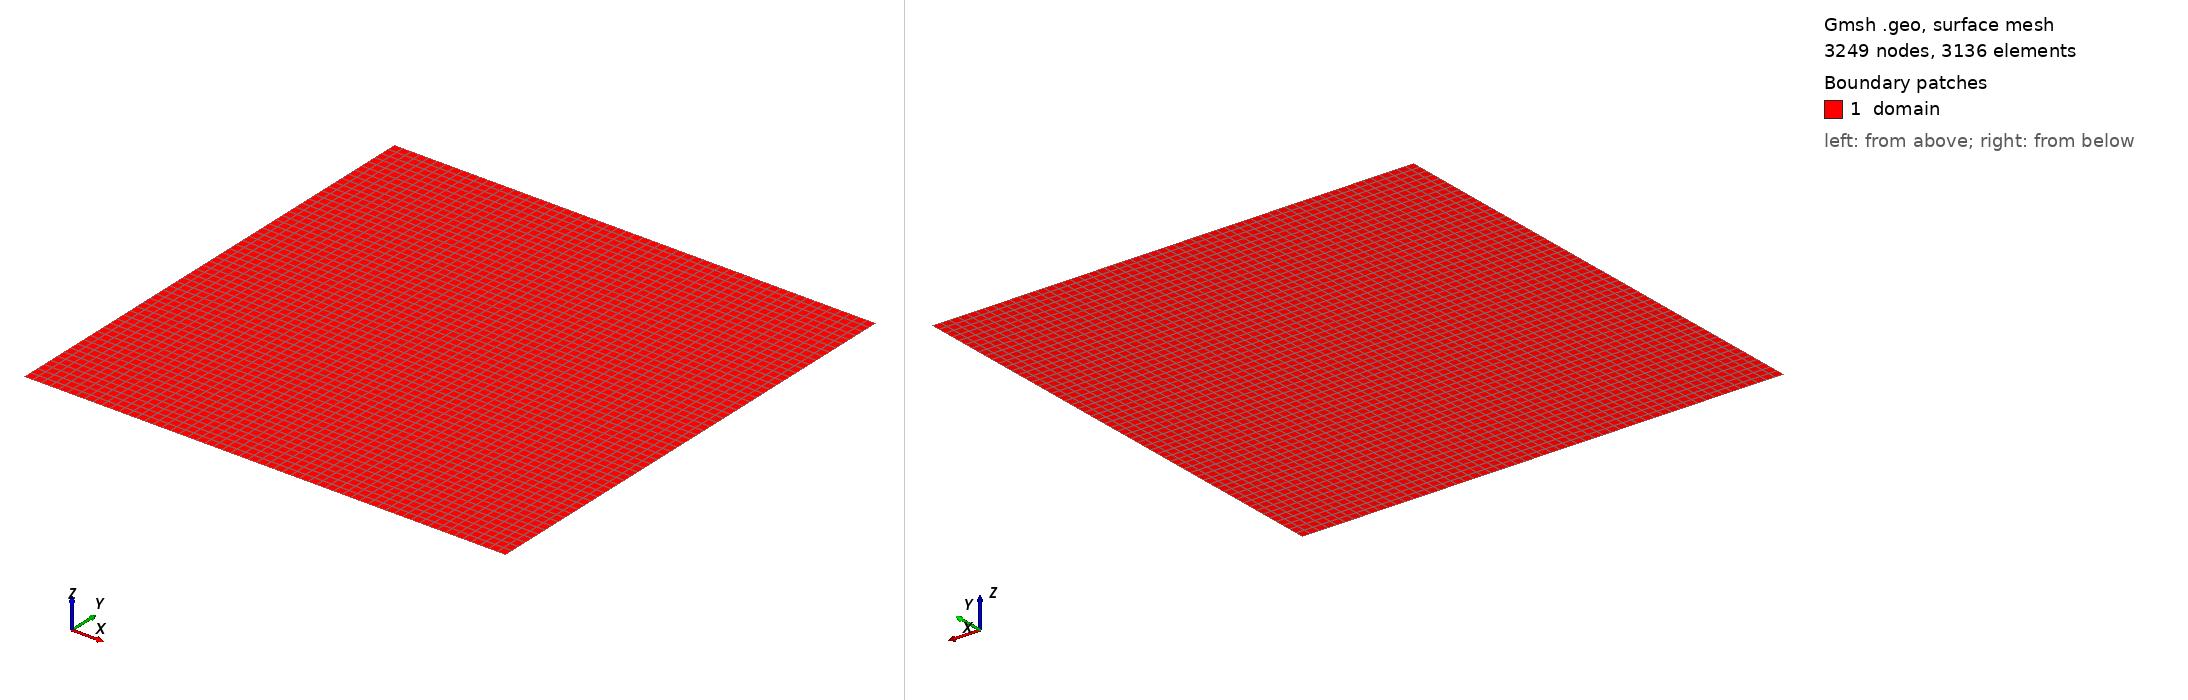

Gmsh geometry script, surface-meshed: 3249 nodes, 3136 surface elements. Boundary patches (legend numbers): 1 domain. Left view from above one corner, right view from below the opposite corner. Legend entries are the model's physical surfaces. The drawing asked Gmsh for element sizes between 1% and 20% of the model's largest extent; the script's own settings can give other sizes.

=== OT_56x56_periodic.geo (drawn) ===
// ============================================================
// Doubly periodic UNIT SQUARE [0,1]^2 quad grid for the
// Orszag-Tang vortex (Bormanis, Leon & Scheinker,
// Phys. Plasmas 31, 012101 (2024), Sec. I A / III).
//
// 32x32 structured (TFI) quad elements. Combined with the
// case's :nop => 4 this gives 32*4 = 128 unique points per
// direction, i.e. exactly the 128 x 128 resolution of the
// reference simulation.
//
// The physical-curve names "periodicx"/"periodicy" are
// Jexpresso's periodicity tags: the mesh reader builds the
// periodic point pairing itself, so no gmsh-level
// "Periodic Curve" constraints are needed.
//
// Generate with:
//   gmsh -2 OT_32x32_periodic.geo -o OT_32x32_periodic.msh
// ============================================================

L  = 1.0;
nx = 56;
ny = 56;

Point(1) = {0, 0, 0};
Point(2) = {L, 0, 0};
Point(3) = {L, L, 0};
Point(4) = {0, L, 0};

Line(1) = {1, 2};  // bottom
Line(2) = {2, 3};  // right
Line(3) = {3, 4};  // top
Line(4) = {4, 1};  // left

Curve Loop(1) = {1, 2, 3, 4};
Plane Surface(1) = {1};

Transfinite Curve{1, 3} = nx + 1;
Transfinite Curve{2, 4} = ny + 1;
Transfinite Surface{1};
Recombine Surface{1};

Physical Surface("domain")   = {1};
Physical Curve("periodicx")  = {2, 4};  // left <-> right
Physical Curve("periodicy")  = {1, 3};  // bottom <-> top

Mesh.ElementOrder = 1;
Mesh.Algorithm = 8;
